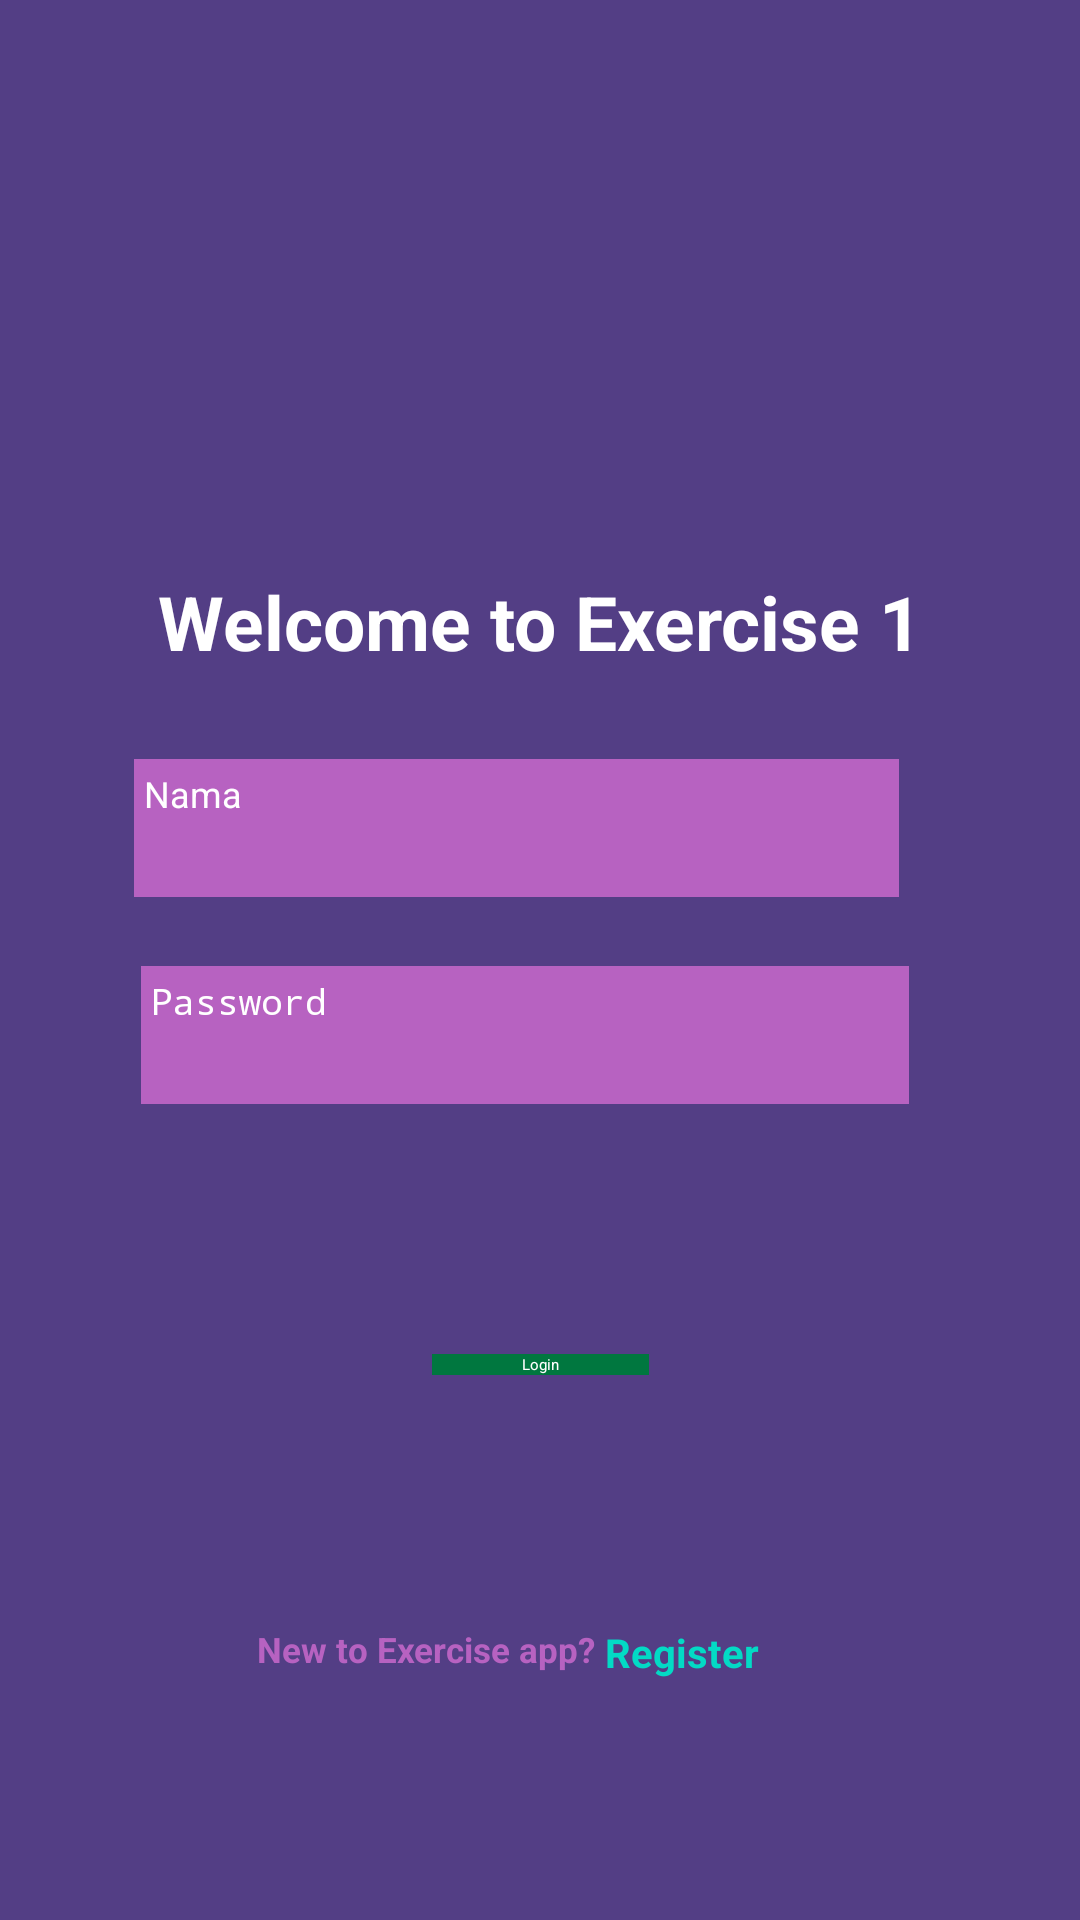

Layout XML and referenced resources for this Android screen:
<!-- AndroidManifest.xml: application theme Theme.Exercise -->
<!-- res/layout/activity_main.xml -->
<?xml version="1.0" encoding="utf-8"?>
<androidx.constraintlayout.widget.ConstraintLayout xmlns:android="http://schemas.android.com/apk/res/android"
    xmlns:app="http://schemas.android.com/apk/res-auto"
    xmlns:tools="http://schemas.android.com/tools"
    android:layout_width="match_parent"
    android:layout_height="match_parent"
    android:background="@color/lgn"
    tools:context=".MainActivity">

    <Button
        android:id="@+id/button"
        android:layout_width="wrap_content"
        android:layout_height="wrap_content"
        android:layout_marginLeft="16dp"
        android:layout_marginRight="16dp"
        android:background="#00773F"
        android:paddingLeft="30dp"
        android:paddingRight="30dp"
        android:text="@string/bsignin"
        android:textColor="#ffffff"
        app:layout_constraintBottom_toBottomOf="parent"
        app:layout_constraintLeft_toLeftOf="parent"
        app:layout_constraintRight_toRightOf="parent"
        app:layout_constraintTop_toTopOf="parent"
        app:layout_constraintVertical_bias="0.713" />

    <ImageView
        android:id="@+id/imageView"
        android:layout_width="146dp"
        android:layout_height="100dp"
        android:layout_marginLeft="16dp"
        app:layout_constraintBottom_toBottomOf="parent"
        app:layout_constraintEnd_toEndOf="parent"
        app:layout_constraintHorizontal_bias="0.497"
        app:layout_constraintLeft_toLeftOf="parent"
        app:layout_constraintRight_toRightOf="parent"
        app:layout_constraintStart_toStartOf="parent"
        app:layout_constraintTop_toTopOf="parent"
        app:layout_constraintVertical_bias="0.155"
        app:srcCompat="@drawable/logologin" />

    <EditText
        android:id="@+id/editTextTextPersonName"
        android:layout_width="255dp"
        android:layout_height="46dp"
        android:layout_marginRight="16dp"
        android:background="@color/ungumd"
        android:drawableLeft="@drawable/ic_action_name"
        android:ems="10"
        android:hint="@string/tNama"
        android:importantForAutofill="no"
        android:inputType = "textPersonName"
        android:padding="10px"
        android:textColor="@color/white"
        android:textColorHint="@color/white"
        android:textSize="12dp"
        app:layout_constraintBottom_toBottomOf="parent"
        app:layout_constraintEnd_toEndOf="parent"
        app:layout_constraintLeft_toLeftOf="parent"
        app:layout_constraintRight_toRightOf="parent"
        app:layout_constraintStart_toStartOf="parent"
        app:layout_constraintTop_toTopOf="parent"
        app:layout_constraintVertical_bias="0.426" />

    <EditText
        android:id="@+id/editTextTextPersonName2"
        android:layout_width="256dp"
        android:layout_height="46dp"
        android:background="@color/ungumd"
        android:drawableLeft="@drawable/ic_action_name"
        android:ems="10"
        android:hint="@string/tPassword"
        android:importantForAutofill="no"
        android:inputType="textPassword"
        android:padding="10px"
        android:textColor="@color/white"
        android:textColorHint="@color/white"
        android:textSize="12dp"
        app:layout_constraintBottom_toBottomOf="parent"
        app:layout_constraintEnd_toEndOf="parent"
        app:layout_constraintHorizontal_bias="0.453"
        app:layout_constraintLeft_toLeftOf="parent"
        app:layout_constraintRight_toRightOf="parent"
        app:layout_constraintStart_toStartOf="parent"
        app:layout_constraintTop_toTopOf="parent"
        app:layout_constraintVertical_bias="0.542" />

    <TextView
        android:id="@+id/textView"
        android:layout_width="wrap_content"
        android:layout_height="wrap_content"
        android:text="Welcome to Exercise 1"
        android:textColor="@color/white"
        android:textSize="25dp"
        android:textStyle="bold"
        app:layout_constraintBottom_toBottomOf="parent"
        app:layout_constraintEnd_toEndOf="parent"
        app:layout_constraintStart_toStartOf="parent"
        app:layout_constraintTop_toTopOf="parent"
        app:layout_constraintVertical_bias="0.314" />

    <TextView
        android:id="@+id/textView2"
        android:layout_width="wrap_content"
        android:layout_height="wrap_content"
        android:hint="@string/eregister"
        android:textColor="@color/teal_200"
        android:textColorHint="@color/teal_200"
        android:textSize="40px"
        android:textStyle="bold"
        app:layout_constraintBottom_toBottomOf="parent"
        app:layout_constraintEnd_toEndOf="parent"
        app:layout_constraintHorizontal_bias="0.653"
        app:layout_constraintStart_toStartOf="parent"
        app:layout_constraintTop_toTopOf="parent"
        app:layout_constraintVertical_bias="0.871" />

    <TextView
        android:id="@+id/textView0"
        android:layout_width="wrap_content"
        android:layout_height="wrap_content"
        android:text="New to Exercise app? "
        android:textColor="@color/ungumd"
        android:textSize="35px"
        android:textStyle="bold"
        app:layout_constraintBottom_toBottomOf="parent"
        app:layout_constraintEnd_toEndOf="parent"
        app:layout_constraintHorizontal_bias="0.35"
        app:layout_constraintStart_toStartOf="parent"
        app:layout_constraintTop_toTopOf="parent"
        app:layout_constraintVertical_bias="0.868" />


</androidx.constraintlayout.widget.ConstraintLayout>
<!-- resources referenced by this layout -->
<resources>
  <color name="lgn">#533E85</color>
  <color name="teal_200">#FF03DAC5</color>
  <color name="ungumd">#B762C1</color>
  <color name="white">#FFFFFFFF</color>
  <string name="bsignin">Login</string>
  <string name="eregister">Register</string>
  <string name="tNama">Nama</string>
  <string name="tPassword">Password</string>
  <style name="Theme.Exercise" parent="Theme.MaterialComponents.DayNight.DarkActionBar">
          
          <item name="colorPrimary">@color/bckgrnd</item>
          <item name="colorPrimaryVariant">@color/purple_700</item>
          <item name="colorOnPrimary">@color/black</item>
          
          <item name="colorSecondary">@color/teal_200</item>
          <item name="colorSecondaryVariant">@color/teal_200</item>
          <item name="colorOnSecondary">@color/black</item>
          
          <item name="android:statusBarColor" tools:targetApi="l">?attr/colorPrimaryVariant</item>
          
      </style>
  <color name="bckgrnd">#FFBB86FC</color>
  <color name="purple_700">#FF3700B3</color>
  <color name="black">#FF000000</color>
</resources>
